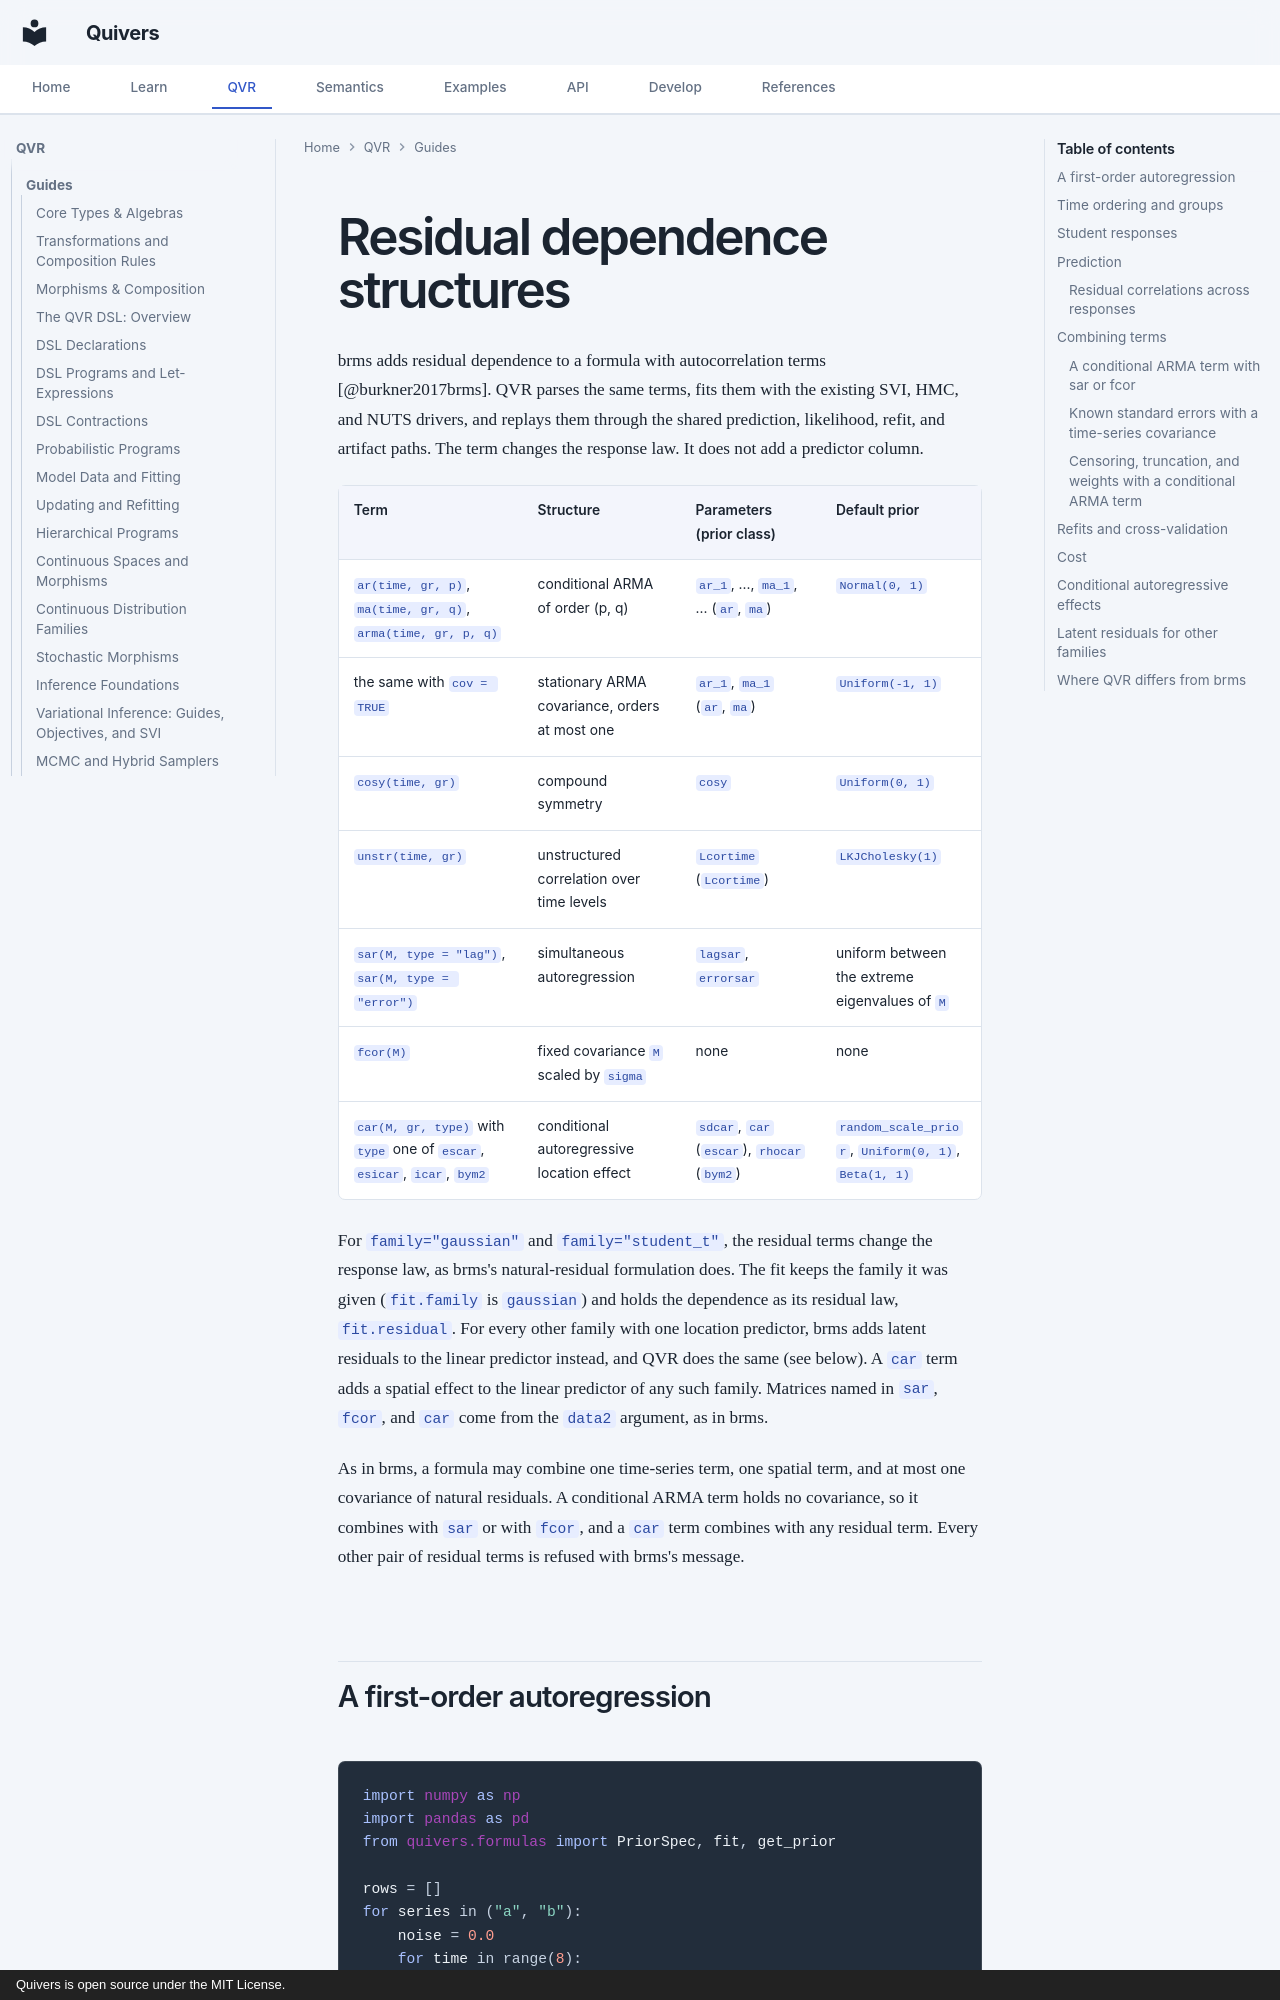

repository: quivers-dev/quivers · page: guides/formula-dependence/index.html · generator: mkdocs · copyright: Quivers is open source under the MIT License.

# Residual dependence structures

brms adds residual dependence to a formula with autocorrelation terms
[@burkner2017brms]. QVR parses the same terms, fits them with the existing
SVI, HMC, and NUTS drivers, and replays them through the shared prediction,
likelihood, refit, and artifact paths. The term changes the response law. It
does not add a predictor column.

| Term | Structure | Parameters (prior class) | Default prior |
|---|---|---|---|
| `ar(time, gr, p)`, `ma(time, gr, q)`, `arma(time, gr, p, q)` | conditional ARMA of order (p, q) | `ar_1`, ..., `ma_1`, ... (`ar`, `ma`) | `Normal(0, 1)` |
| the same with `cov = TRUE` | stationary ARMA covariance, orders at most one | `ar_1`, `ma_1` (`ar`, `ma`) | `Uniform(-1, 1)` |
| `cosy(time, gr)` | compound symmetry | `cosy` | `Uniform(0, 1)` |
| `unstr(time, gr)` | unstructured correlation over time levels | `Lcortime` (`Lcortime`) | `LKJCholesky(1)` |
| `sar(M, type = "lag")`, `sar(M, type = "error")` | simultaneous autoregression | `lagsar`, `errorsar` | uniform between the extreme eigenvalues of `M` |
| `fcor(M)` | fixed covariance `M` scaled by `sigma` | none | none |
| `car(M, gr, type)` with `type` one of `escar`, `esicar`, `icar`, `bym2` | conditional autoregressive location effect | `sdcar`, `car` (`escar`), `rhocar` (`bym2`) | `random_scale_prior`, `Uniform(0, 1)`, `Beta(1, 1)` |

For `family="gaussian"` and `family="student_t"`, the residual terms change
the response law, as brms's natural-residual formulation does. The fit keeps
the family it was given (`fit.family` is `gaussian`) and holds the
dependence as its residual law, `fit.residual`. For every
other family with one location predictor, brms adds latent residuals to the
linear predictor instead, and QVR does the same (see below). A `car` term
adds a spatial effect to the linear predictor of any such family. Matrices
named in `sar`, `fcor`, and `car` come from the `data2` argument, as in brms.

As in brms, a formula may combine one time-series term, one spatial term,
and at most one covariance of natural residuals. A conditional ARMA term
holds no covariance, so it combines with `sar` or with `fcor`, and a `car`
term combines with any residual term. Every other pair of residual terms is
refused with brms's message.

## A first-order autoregression

<!-- python: run -->
```python
import numpy as np
import pandas as pd
from quivers.formulas import PriorSpec, fit, get_prior

rows = []
for series in ("a", "b"):
    noise = 0.0
    for time in range(8):
        noise = 0.6 * noise + 0.3 * np.sin(3.0 * time + len(series))
        rows.append({"g": series, "t": time, "x": time / 8, "y": 0.5 * time / 8 + noise})
data = pd.DataFrame(rows)

assert "ar_1" in get_prior("y ~ x + ar(time = t, gr = g)", data=data)
model = fit(
    "y ~ x + ar(time = t, gr = g)",
    data=data,
    method="svi",
    num_steps=50,
    seed=1,
    priors=PriorSpec(distribution="Normal(0.0, 0.5)", class_="ar"),
)
forecast = pd.DataFrame(
    {"g": "a", "t": [8, 9, 10], "x": [1.0, 1.125, 1.25], "y": [0.4, np.nan, np.nan]}
)
draws = model.posterior_predict(new_data=forecast, num_samples=20, seed=2)
assert draws.shape == (1, 20, 3)
```
